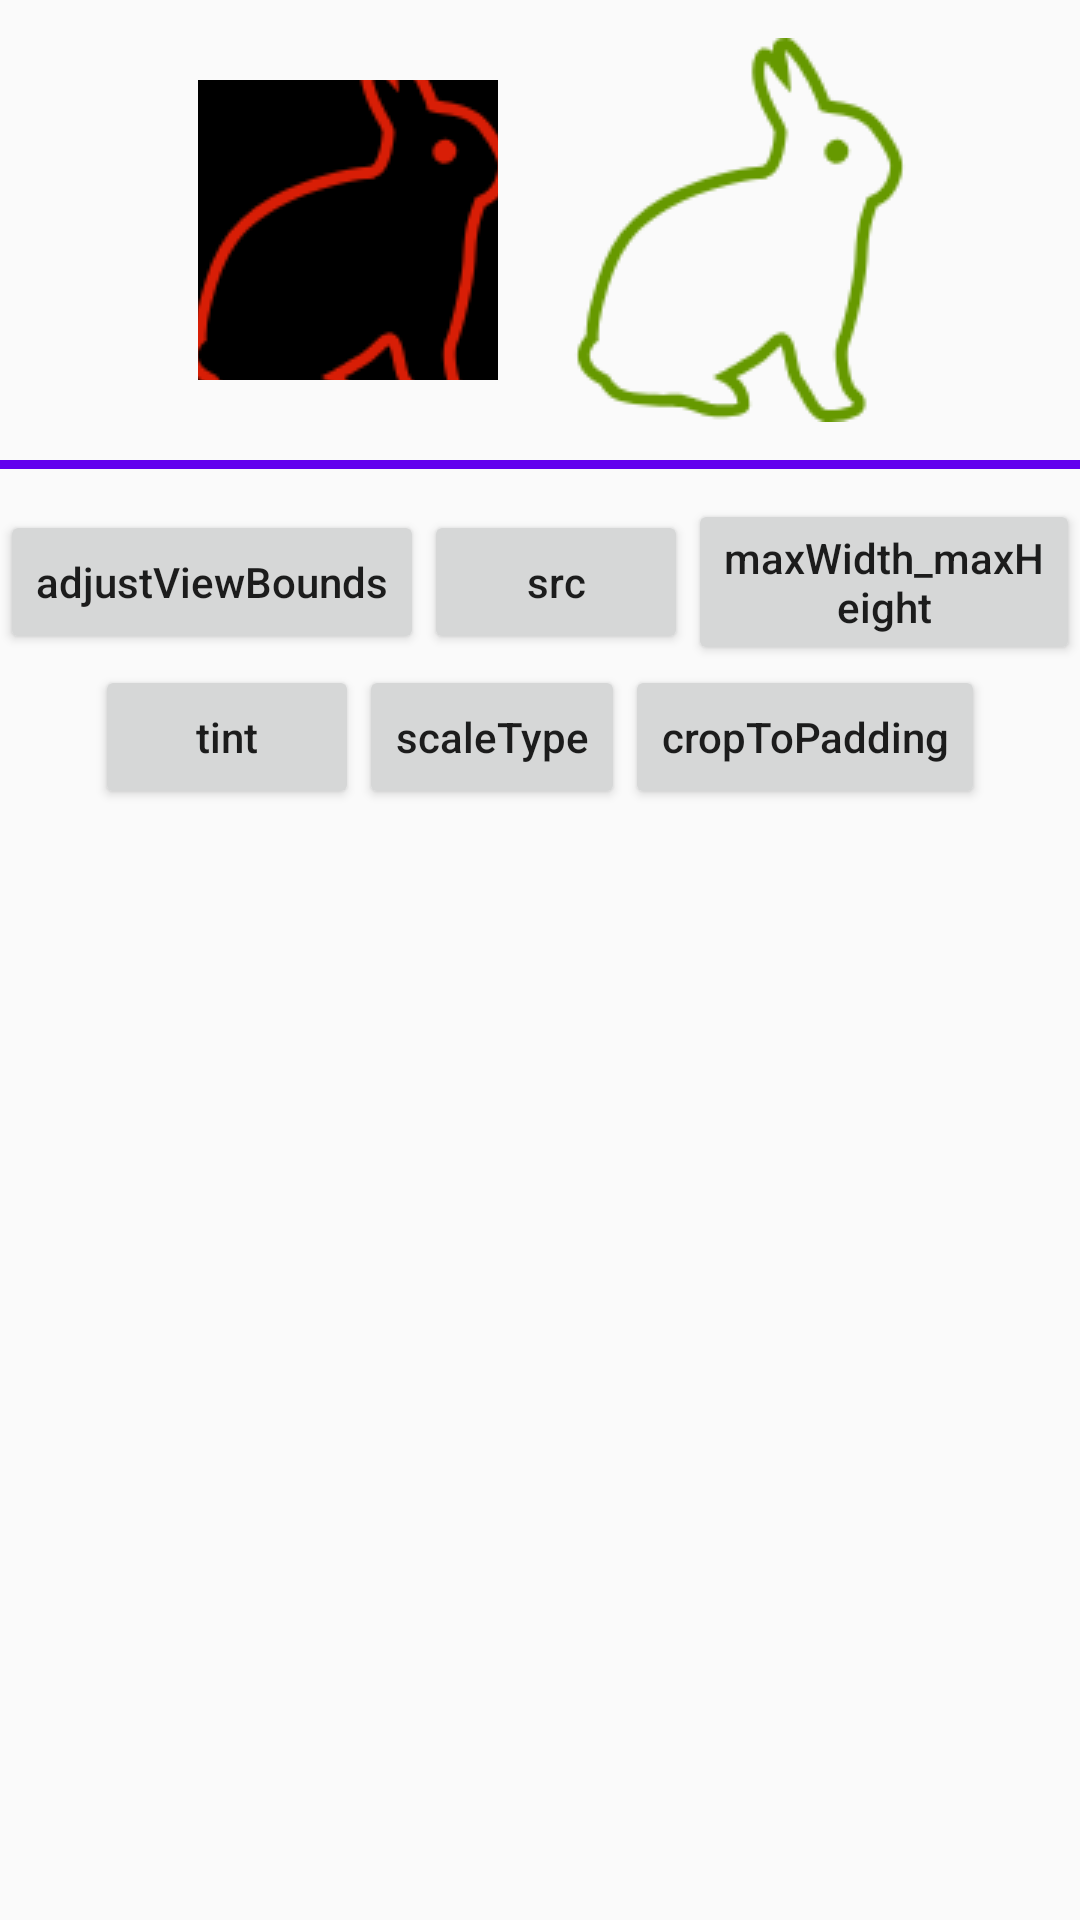

This screen was rendered from an Android layout file. Write that file and the resources it references.
<!-- AndroidManifest.xml: application theme AppTheme -->
<!-- res/layout/activity_image_view.xml -->
<?xml version="1.0" encoding="utf-8"?>
<LinearLayout xmlns:android="http://schemas.android.com/apk/res/android"
    xmlns:app="http://schemas.android.com/apk/res-auto"
    xmlns:tools="http://schemas.android.com/tools"
    android:layout_width="match_parent"
    android:layout_height="match_parent"
    android:orientation="vertical"
    tools:context="aoto.com.commonwidgetandlayout.basic_widget.imageView.ImageViewActivity">

    <LinearLayout
        android:layout_marginTop="10dp"
        android:gravity="center"
        android:layout_width="match_parent"
        android:layout_height="wrap_content">


    <ImageView
        android:padding="50px"
        android:scaleType="center"
        android:cropToPadding="true"
        android:src="@drawable/image_view_test"
        android:id="@+id/image_view_test"
        android:tint="@android:color/black"
        android:tintMode="screen"
        android:layout_width="400px"
        android:layout_height="400px" />

        <ImageView
            android:src="@drawable/image_view_test"
            android:id="@+id/image_view_test1"
            android:tint="@android:color/holo_green_dark"
            android:layout_width="wrap_content"
            android:layout_height="wrap_content" />
    </LinearLayout>

    <TextView
        android:layout_marginTop="10dp"
        android:background="@color/colorPrimary"
        android:layout_width="match_parent"
        android:layout_height="3dp" />
    <LinearLayout
        android:layout_marginTop="10dp"
        android:gravity="center"
        android:layout_width="match_parent"
        android:layout_height="wrap_content">
        <Button
            android:id="@+id/adjust_view_bounds"
            android:text="adjustViewBounds"
            android:textAllCaps="false"
            android:layout_width="wrap_content"
            android:layout_height="wrap_content" />
        <Button
            android:id="@+id/src"
            android:text="src"
            android:textAllCaps="false"
            android:layout_width="wrap_content"
            android:layout_height="wrap_content" />
        <Button
            android:id="@+id/maxWidth_maxHeight"
            android:text="maxWidth_maxHeight"
            android:textAllCaps="false"
            android:layout_width="wrap_content"
            android:layout_height="wrap_content" />

    </LinearLayout>
    <LinearLayout
        android:gravity="center"
        android:layout_width="match_parent"
        android:layout_height="wrap_content">

        <Button
            android:id="@+id/tint"
            android:text="tint"
            android:textAllCaps="false"
            android:layout_width="wrap_content"
            android:layout_height="wrap_content" />
        <Button
            android:id="@+id/scaleType"
            android:text="scaleType"
            android:textAllCaps="false"
            android:layout_width="wrap_content"
            android:layout_height="wrap_content" />
        <Button
            android:id="@+id/cropToPadding"
            android:text="cropToPadding"
            android:textAllCaps="false"
            android:layout_width="wrap_content"
            android:layout_height="wrap_content" />
    </LinearLayout>
</LinearLayout>
<!-- resources referenced by this layout -->
<resources>
  <!-- drawable image_view_test: png bitmap (drawable, 6718 bytes) -->
  <style name="AppTheme" parent="Theme.AppCompat.Light.DarkActionBar">
          
          <item name="colorPrimary">@color/colorPrimary</item>
          <item name="colorPrimaryDark">@color/colorPrimaryDark</item>
          <item name="colorAccent">@color/colorAccent</item>
      </style>
  <!-- not gathered from this repository: default colours our renderer supplied (Android Studio template values) -->
  <color name="colorPrimary">#FF6200EE</color>
  <color name="colorPrimaryDark">#FF3700B3</color>
  <color name="colorAccent">#FF03DAC5</color>
</resources>
